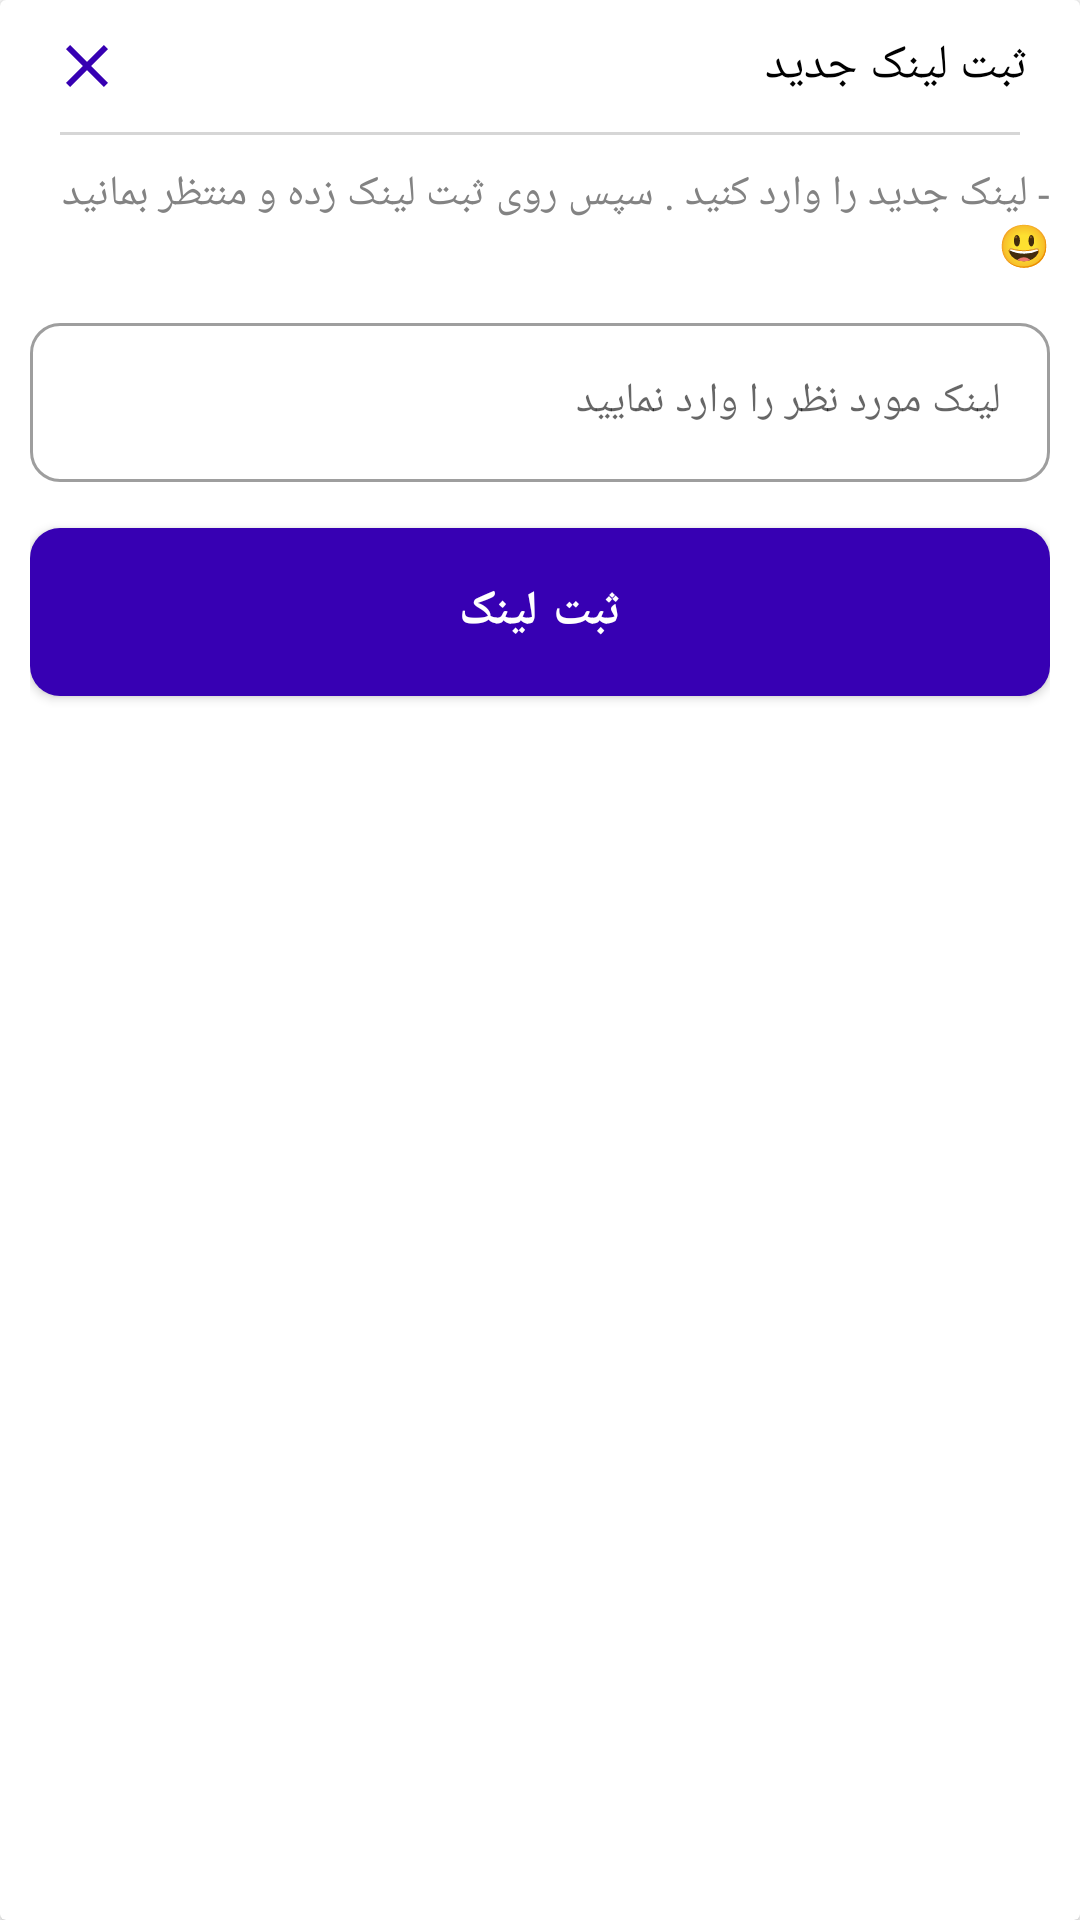

Layout XML and referenced resources for this Android screen:
<!-- AndroidManifest.xml: application theme Theme.Companyux -->
<!-- res/layout/bottom_sheet_dialog.xml -->
<?xml version="1.0" encoding="utf-8"?>
<androidx.cardview.widget.CardView xmlns:android="http://schemas.android.com/apk/res/android"
    android:layout_width="match_parent"
    android:layout_height="wrap_content"
    xmlns:app="http://schemas.android.com/apk/res-auto"
    android:layoutDirection="rtl">

 <LinearLayout
     android:layout_width="match_parent"
     android:layout_height="wrap_content"
     android:padding="10dp"
     android:orientation="vertical">

     <LinearLayout
         android:layout_width="match_parent"
         android:layout_height="wrap_content"
         android:gravity="center"
         android:paddingRight="7dp"
         android:paddingLeft="7dp"
         android:orientation="horizontal">

         <TextView
             android:layout_width="0dp"
             android:layout_height="wrap_content"
             android:gravity="center|right"
             android:textColor="@color/black"
             android:text="ثبت لینک جدید"
             android:textSize="16dp"
             android:layout_weight="1"/>

         <ImageButton
             android:id="@+id/idBtnDismiss"
             android:layout_width="24dp"
             android:layout_height="24dp"
             android:background="@android:color/transparent"
             android:src="@drawable/ic_baseline_close_assets"/>

     </LinearLayout>

     <View
         android:layout_width="match_parent"
         android:layout_height="1dp"
         android:layout_margin="10dp"
         android:background="#d6d6d6"/>

     <TextView
         android:layout_width="match_parent"
         android:layout_height="wrap_content"
         android:gravity="center|right"
         android:text="- لینک جدید را وارد کنید . سپس روی ثبت لینک زده و منتظر بمانید 😃 "
         android:textColor="#838383"
         android:textSize="14dp" />

     <com.google.android.material.textfield.TextInputLayout
         android:id="@+id/til_cell_number"
         style="@style/Widget.MaterialComponents.TextInputLayout.OutlinedBox"
         android:layout_width="match_parent"
         android:layout_height="wrap_content"
         android:layout_marginTop="10dp"
         android:layout_marginBottom="8dp"
         android:hint="لینک مورد نظر را وارد نمایید"
         app:boxCornerRadiusBottomEnd="10dp"
         app:boxCornerRadiusBottomStart="10dp"
         app:boxCornerRadiusTopEnd="10dp"
         app:boxCornerRadiusTopStart="10dp"
         app:placeholderText="Https:// ...">

         <com.google.android.material.textfield.TextInputEditText
             android:id="@+id/edt_cell_number"
             android:layout_width="match_parent"
             android:layout_height="wrap_content"
             android:imeOptions="actionDone"
             android:inputType="textUri"
             android:maxLength="11"
             android:textSize="14dp" />

     </com.google.android.material.textfield.TextInputLayout>


     <com.google.android.material.button.MaterialButton
         android:id="@+id/btn_set_link"
         android:layout_width="match_parent"
         android:layout_height="wrap_content"
         android:minHeight="68dp"
         android:textColor="@color/white"
         android:text="ثبت لینک"
         android:textSize="16dp"
         android:textStyle="bold"
         app:backgroundTint="@color/purple_700"
         app:cornerRadius="10dp" />

 </LinearLayout>




</androidx.cardview.widget.CardView>
<!-- resources referenced by this layout -->
<resources>
  <color name="black">#FF000000</color>
  <color name="purple_700">#FF3700B3</color>
  <color name="white">#FFFFFFFF</color>
  <!-- drawable ic_baseline_close_assets (drawable) -->
  <vector xmlns:android="http://schemas.android.com/apk/res/android"
      android:width="24dp"
      android:height="24dp"
      android:viewportWidth="24"
      android:viewportHeight="24">
      <path
          android:fillColor="@color/purple_700"
          android:pathData="M19,6.41L17.59,5 12,10.59 6.41,5 5,6.41 10.59,12 5,17.59 6.41,19 12,13.41 17.59,19 19,17.59 13.41,12z" />
  </vector>
  <style name="Theme.Companyux" parent="Theme.MaterialComponents.DayNight.NoActionBar">
          
          <item name="colorPrimary">@color/purple_500</item>
          <item name="colorPrimaryVariant">@color/purple_700</item>
          <item name="colorOnPrimary">@color/white</item>
          
          <item name="colorSecondary">@color/teal_200</item>
          <item name="colorSecondaryVariant">@color/teal_700</item>
          <item name="colorOnSecondary">@color/black</item>
          
          <item name="android:statusBarColor" tools:targetApi="l">?attr/colorPrimaryVariant</item>
          
      </style>
  <color name="purple_500">#FF6200EE</color>
  <color name="teal_200">#FF03DAC5</color>
  <color name="teal_700">#FF018786</color>
</resources>
